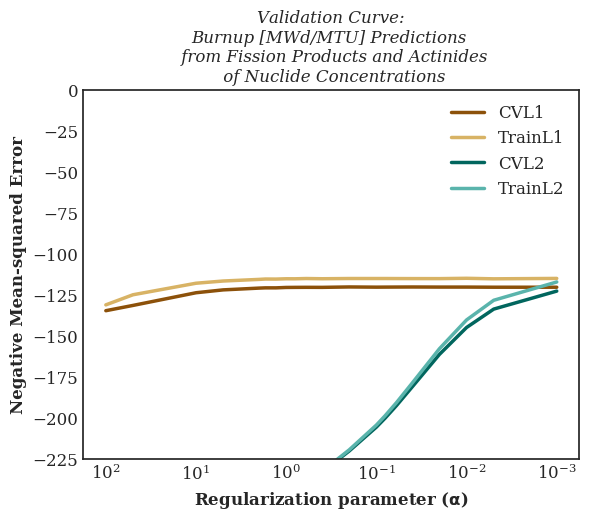

Data behind this chart, as committed beside it:
, CVL1, TrainL1, CVL2, TrainL2
0.001, -120322834, -114957113, -122678925, -117123255
0.005, -120311860, -115205638, -133637588, -128262121
0.01, -120230480, -114882000, -144831730, -140235717
0.02, -120231319, -115084556, -161220848, -157771676
0.04, -120176430, -115066904, -180952464, -178613944
0.06, -120212523, -115045471, -192432425, -190630841
0.08, -120245962, -115019531, -200020968, -198544466
0.1, -120276475, -115022669, -205474476, -204220383
0.2, -120152263, -115014572, -220017902, -219306713
0.4, -120401180, -115155360, -232778663, -232395117
0.6, -120373243, -115022880, -240939132, -240646140
0.8, -120410540, -115188228, -247513415, -247246583
1.0, -120453787, -115170482, -253134187, -252872461
1.3, -120701692, -115362361, -260289861, -260024571
1.7, -120700543, -115328288, -268084949, -267812405
2.0, -120850216, -115549183, -272954988, -272678572
5.0, -121933519, -116536984, -299691422, -299420653
10.0, -123679162, -117887120, -315797540, -315555614
50.0, -131395822, -124905278, -334989539, -334814442
100.0, -134608850, -131059349, -338049971, -337888757
